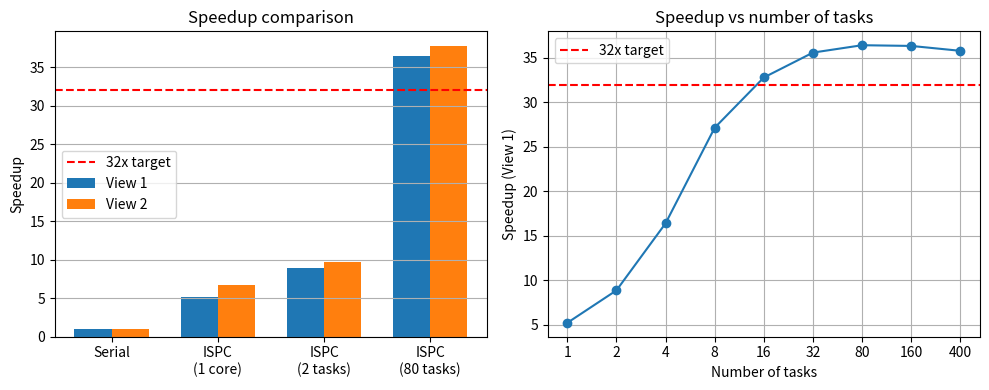

The script that saved this image:
import matplotlib.pyplot as plt
import numpy as np

fig, (ax1, ax2) = plt.subplots(1, 2, figsize=(10, 4))

# 1. Сравнение ускорения (View 1 и View 2)
labels = ['Serial', 'ISPC\n(1 core)', 'ISPC\n(2 tasks)', 'ISPC\n(80 tasks)']
v1 = [1.00, 5.21, 8.86, 36.43]
v2 = [1.00, 6.65, 9.68, 37.75]

x = np.arange(len(labels))
w = 0.35

ax1.bar(x - w/2, v1, w, label='View 1')
ax1.bar(x + w/2, v2, w, label='View 2')
ax1.axhline(32, color='r', linestyle='--', label='32x target')
ax1.set_ylabel('Speedup')
ax1.set_title('Speedup comparison')
ax1.set_xticks(x)
ax1.set_xticklabels(labels)
ax1.legend()
ax1.grid(axis='y')

# 2. Зависимость ускорения от числа задач (View 1)
tasks = ['1', '2', '4', '8', '16', '32', '80', '160', '400']
speedups = [5.21, 8.86, 16.40, 27.15, 32.80, 35.60, 36.43, 36.35, 35.80]

ax2.plot(tasks, speedups, marker='o')
ax2.axhline(32, color='r', linestyle='--', label='32x target')
ax2.set_xlabel('Number of tasks')
ax2.set_ylabel('Speedup (View 1)')
ax2.set_title('Speedup vs number of tasks')
ax2.legend()
ax2.grid(True)

plt.tight_layout()
plt.savefig('program3_speedup.png')
